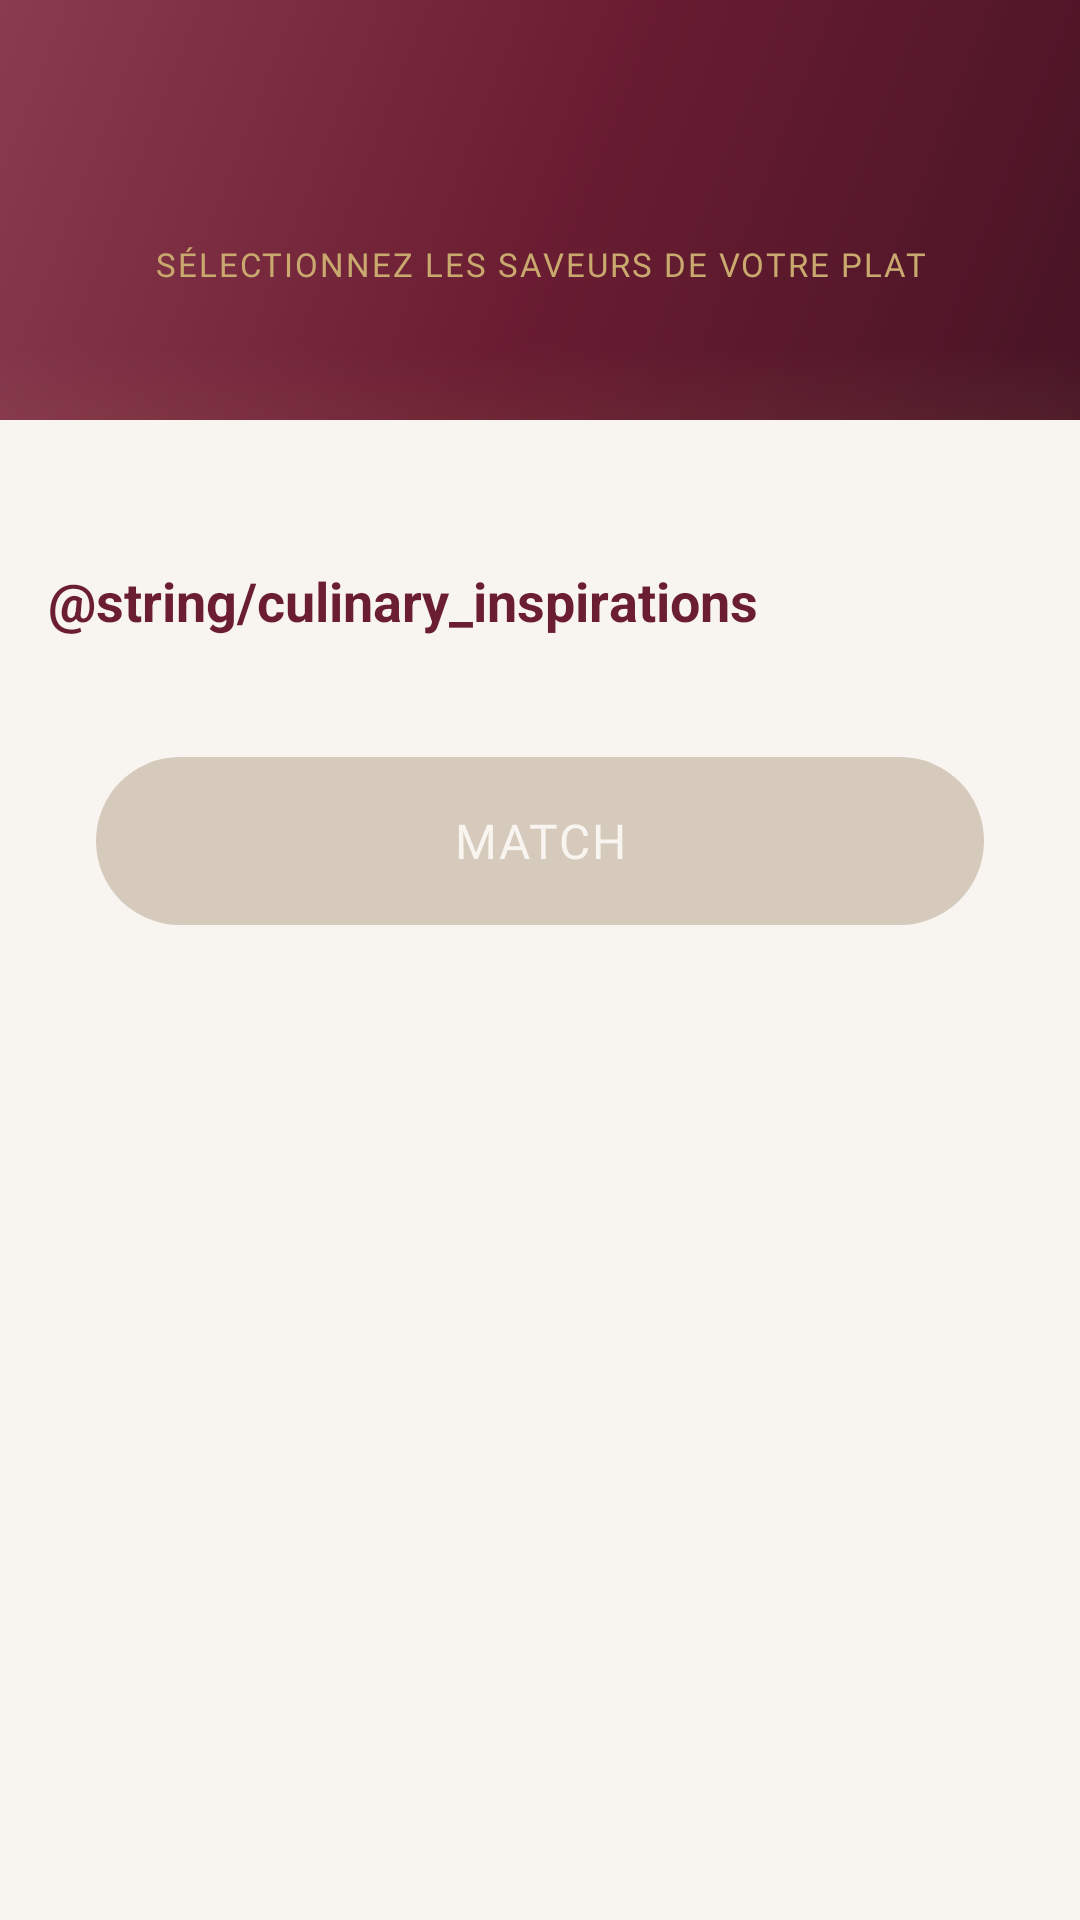

This screen was rendered from an Android layout file. Write that file and the resources it references.
<!-- AndroidManifest.xml: application theme Theme.SipSavour -->
<!-- res/layout/fragment_flavor.xml -->
<?xml version="1.0" encoding="utf-8"?>
<LinearLayout
    xmlns:android="http://schemas.android.com/apk/res/android"
    xmlns:app="http://schemas.android.com/apk/res-auto"
    android:layout_width="match_parent"
    android:layout_height="match_parent"
    android:orientation="vertical"
    android:background="@color/background">

    
    <FrameLayout
        android:layout_width="match_parent"
        android:layout_height="@dimen/header_bar_height"
        android:background="@drawable/bg_header_gradient">

        <LinearLayout
            android:layout_width="match_parent"
            android:layout_height="wrap_content"
            android:layout_gravity="center"
            android:orientation="vertical"
            android:gravity="center">

            <TextView
                android:id="@+id/tvHeaderTitle"
                android:layout_width="match_parent"
                android:layout_height="wrap_content"
                android:gravity="center"
                android:fontFamily="@font/playfair_display"
                android:textSize="@dimen/text_headline_medium"
                android:textColor="@color/header_text"
                android:textStyle="bold|italic" />

            <TextView
                android:layout_width="match_parent"
                android:layout_height="wrap_content"
                android:layout_marginTop="4dp"
                android:gravity="center"
                android:text="@string/flavor_subtitle"
                android:fontFamily="@font/lato"
                android:textSize="@dimen/text_label"
                android:textColor="@color/header_subtitle"
                android:letterSpacing="0.06"
                android:textAllCaps="true" />

        </LinearLayout>

    </FrameLayout>

    <androidx.core.widget.NestedScrollView
        android:layout_width="match_parent"
        android:layout_height="0dp"
        android:layout_weight="1"
        android:fillViewport="true">

        <LinearLayout
            android:layout_width="match_parent"
            android:layout_height="wrap_content"
            android:orientation="vertical">

            <androidx.recyclerview.widget.RecyclerView
                android:id="@+id/rvAccordion"
                android:layout_width="match_parent"
                android:layout_height="wrap_content"
                android:clipToPadding="false"
                android:padding="@dimen/padding_medium"
                android:nestedScrollingEnabled="false"
                android:overScrollMode="never"
                app:layoutManager="androidx.recyclerview.widget.LinearLayoutManager" />

            
            <LinearLayout
                android:layout_width="match_parent"
                android:layout_height="wrap_content"
                android:orientation="vertical"
                android:paddingStart="@dimen/padding_medium"
                android:paddingEnd="@dimen/padding_medium"
                android:paddingTop="@dimen/padding_medium">

                <TextView
                    android:layout_width="wrap_content"
                    android:layout_height="wrap_content"
                    android:text="@string/culinary_inspirations"
                    android:textStyle="bold"
                    android:textSize="@dimen/text_title_medium"
                    android:textColor="@color/primary"
                    android:layout_marginBottom="@dimen/margin_medium" />

                <androidx.recyclerview.widget.RecyclerView
                    android:id="@+id/rvMealSuggestions"
                    android:layout_width="match_parent"
                    android:layout_height="wrap_content"
                    android:clipToPadding="false"
                    android:nestedScrollingEnabled="false"
                    android:overScrollMode="never"
                    app:layoutManager="androidx.recyclerview.widget.LinearLayoutManager"
                    android:orientation="horizontal" />

            </LinearLayout>

            <com.google.android.material.button.MaterialButton
                android:id="@+id/btnMatch"
                android:layout_width="match_parent"
                android:layout_height="@dimen/button_height"
                android:layout_marginStart="@dimen/margin_xlarge"
                android:layout_marginEnd="@dimen/margin_xlarge"
                android:layout_marginTop="@dimen/margin_large"
                android:layout_marginBottom="@dimen/margin_xlarge"
                android:text="@string/search_match_button"
                android:enabled="false"
                style="@style/Widget.SipSavour.Button" />

        </LinearLayout>

    </androidx.core.widget.NestedScrollView>

</LinearLayout>
<!-- resources referenced by this layout -->
<resources>
  <color name="background">#F8F4EF</color>
  <color name="header_subtitle">#C9A96E</color>
  <color name="header_text">#F8F4EF</color>
  <color name="primary">#6B1D32</color>
  <dimen name="button_height">56dp</dimen>
  <dimen name="header_bar_height">140dp</dimen>
  <dimen name="margin_large">24dp</dimen>
  <dimen name="margin_medium">16dp</dimen>
  <dimen name="margin_xlarge">32dp</dimen>
  <dimen name="padding_medium">16dp</dimen>
  <dimen name="text_headline_medium">24sp</dimen>
  <dimen name="text_label">11sp</dimen>
  <dimen name="text_title_medium">18sp</dimen>
  <string name="culinary_inspirations">Culinary Inspirations</string>
  <string name="flavor_subtitle">Sélectionnez les saveurs de votre plat</string>
  <string name="search_match_button">Match</string>
  <color name="header_start">#471425</color>
  <color name="header_center">#6B1D32</color>
  <color name="header_end">#8A3B50</color>
  <dimen name="text_button">16sp</dimen>
  <color name="btn_gradient_text">#F8F4EF</color>
  <dimen name="radius_xlarge">28dp</dimen>
  <dimen name="elevation_medium">6dp</dimen>
  <color name="ripple_light">#15FFFFFF</color>
  <color name="primary_dark">#471425</color>
  <color name="on_primary">#FFFFFF</color>
  <color name="secondary">#C9A96E</color>
  <color name="secondary_dark">#A68B4B</color>
  <color name="on_secondary">#1A1214</color>
  <color name="surface">#FFFCF8</color>
  <color name="on_background">#1A1214</color>
  <color name="on_surface">#1A1214</color>
  <color name="surface_variant">#EDE6DC</color>
  <color name="on_surface_variant">#6E5E56</color>
  <color name="error">#B3261E</color>
  <color name="on_error">#FFFFFF</color>
  <style name="Widget.SipSavour.Card" parent="Widget.MaterialComponents.CardView">
          <item name="cardCornerRadius">@dimen/radius_large</item>
          <item name="cardElevation">@dimen/elevation_low</item>
          <item name="strokeWidth">0dp</item>
          <item name="cardBackgroundColor">@color/surface</item>
          <item name="rippleColor">@color/ripple</item>
      </style>
  <style name="ShapeAppearance.SipSavour.SmallComponent" parent="ShapeAppearance.MaterialComponents.SmallComponent">
          <item name="cornerFamily">rounded</item>
          <item name="cornerSize">@dimen/radius_small</item>
      </style>
  <style name="ShapeAppearance.SipSavour.MediumComponent" parent="ShapeAppearance.MaterialComponents.MediumComponent">
          <item name="cornerFamily">rounded</item>
          <item name="cornerSize">@dimen/radius_medium</item>
      </style>
  <style name="ShapeAppearance.SipSavour.LargeComponent" parent="ShapeAppearance.MaterialComponents.LargeComponent">
          <item name="cornerFamily">rounded</item>
          <item name="cornerSize">@dimen/radius_large</item>
      </style>
  <color name="btn_disabled_bg">#D6CABC</color>
  <color name="btn_gradient_pressed_start">#471425</color>
  <color name="btn_gradient_pressed_end">#6D4E30</color>
  <color name="btn_gradient_start">#6B1D32</color>
  <color name="btn_gradient_end">#8B6844</color>
  <color name="input_pill_bg">#8B6844</color>
  <color name="input_pill_stroke">#C9A96E</color>
  <color name="input_pill_hint">#E0CFA0</color>
  <color name="input_pill_hint_inactive">#AAE0CFA0</color>
  <dimen name="text_caption">14sp</dimen>
  <dimen name="chip_stroke_width">1dp</dimen>
  <dimen name="chip_corner_radius">19dp</dimen>
  <dimen name="chip_height">38dp</dimen>
  <color name="ripple">#206B1D32</color>
  <dimen name="radius_large">24dp</dimen>
  <dimen name="elevation_low">2dp</dimen>
  <color name="ripple_gold">#20C9A96E</color>
  <dimen name="radius_small">8dp</dimen>
  <dimen name="radius_medium">16dp</dimen>
  <color name="bottom_nav_bg_start">#471425</color>
  <color name="bottom_nav_bg_end">#6B1D32</color>
</resources>
